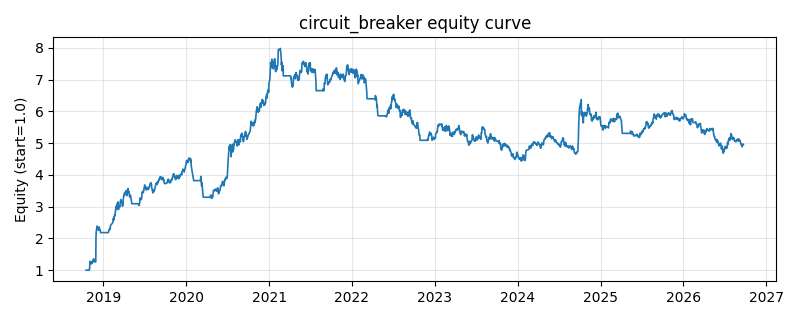

Source data for this figure (header and first rows):
date, equity
2018-10-16, 1.0
2018-10-17, 1.0
2018-10-18, 1.0
2018-10-19, 1.0
2018-10-22, 1.0
2018-10-23, 1.0
2018-10-24, 1.0
2018-10-25, 1.0
2018-10-26, 1.0
2018-10-29, 1.0
2018-10-30, 0.999
2018-10-31, 1.042
2018-11-01, 1.04
2018-11-02, 1.277
2018-11-05, 1.26
2018-11-06, 1.251
2018-11-07, 1.235
2018-11-08, 1.239
2018-11-09, 1.195
2018-11-12, 1.228
2018-11-13, 1.285
2018-11-14, 1.245
2018-11-15, 1.282
2018-11-16, 1.3
2018-11-19, 1.358
2018-11-20, 1.29
2018-11-21, 1.317
2018-11-22, 1.304
2018-11-23, 1.261
2018-11-26, 1.261
2018-11-27, 1.255
2018-11-28, 1.264
2018-11-29, 2.034
2018-11-30, 2.207
2018-12-03, 2.357
2018-12-04, 2.364
2018-12-05, 2.388
2018-12-06, 2.287
2018-12-07, 2.291
2018-12-10, 2.252
2018-12-11, 2.265
2018-12-12, 2.284
2018-12-13, 2.359
2018-12-14, 2.301
2018-12-17, 2.285
2018-12-18, 2.247
2018-12-19, 2.184
2018-12-20, 2.184
2018-12-21, 2.184
2018-12-24, 2.184
2018-12-25, 2.184
2018-12-26, 2.184
2018-12-27, 2.184
2018-12-28, 2.184
2019-01-02, 2.184
2019-01-03, 2.184
2019-01-04, 2.184
2019-01-07, 2.184
2019-01-08, 2.184
2019-01-09, 2.184
... 1,870 more rows
